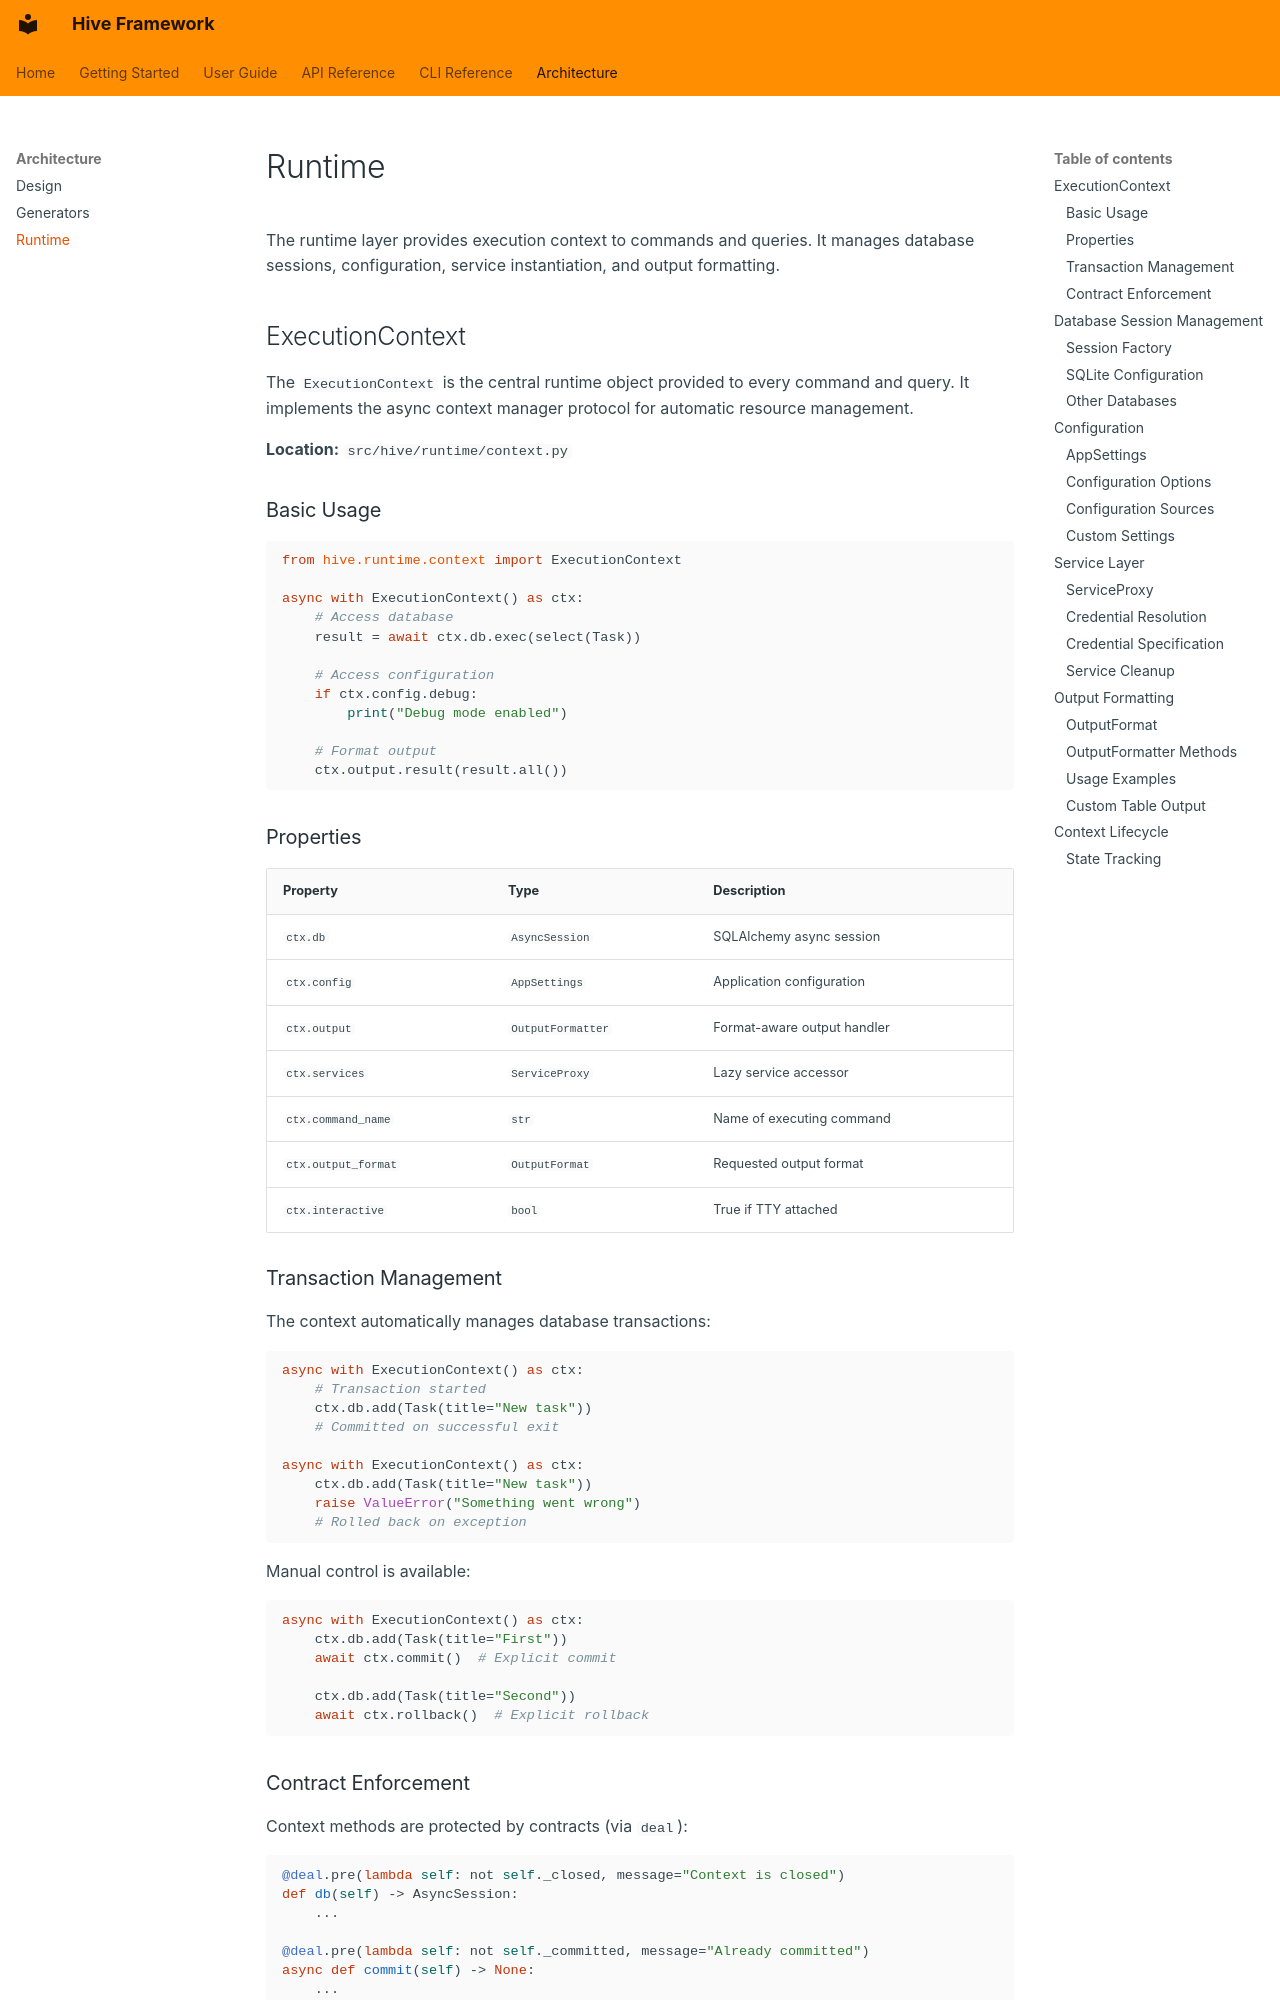

repository: jaredmcfarland/hive · page: architecture/runtime/index.html · generator: mkdocs

# Runtime

The runtime layer provides execution context to commands and queries. It manages database sessions, configuration, service instantiation, and output formatting.

## ExecutionContext

The `ExecutionContext` is the central runtime object provided to every command and query. It implements the async context manager protocol for automatic resource management.

**Location:** `src/hive/runtime/context.py`

### Basic Usage

```python
from hive.runtime.context import ExecutionContext

async with ExecutionContext() as ctx:
    # Access database
    result = await ctx.db.exec(select(Task))

    # Access configuration
    if ctx.config.debug:
        print("Debug mode enabled")

    # Format output
    ctx.output.result(result.all())
```

### Properties

| Property | Type | Description |
|----------|------|-------------|
| `ctx.db` | `AsyncSession` | SQLAlchemy async session |
| `ctx.config` | `AppSettings` | Application configuration |
| `ctx.output` | `OutputFormatter` | Format-aware output handler |
| `ctx.services` | `ServiceProxy` | Lazy service accessor |
| `ctx.command_name` | `str` | Name of executing command |
| `ctx.output_format` | `OutputFormat` | Requested output format |
| `ctx.interactive` | `bool` | True if TTY attached |

### Transaction Management

The context automatically manages database transactions:

```python
async with ExecutionContext() as ctx:
    # Transaction started
    ctx.db.add(Task(title="New task"))
    # Committed on successful exit

async with ExecutionContext() as ctx:
    ctx.db.add(Task(title="New task"))
    raise ValueError("Something went wrong")
    # Rolled back on exception
```

Manual control is available:

```python
async with ExecutionContext() as ctx:
    ctx.db.add(Task(title="First"))
    await ctx.commit()  # Explicit commit

    ctx.db.add(Task(title="Second"))
    await ctx.rollback()  # Explicit rollback
```

### Contract Enforcement

Context methods are protected by contracts (via `deal`):

```python
@deal.pre(lambda self: not self._closed, message="Context is closed")
def db(self) -> AsyncSession:
    ...

@deal.pre(lambda self: not self._committed, message="Already committed")
async def commit(self) -> None:
    ...
```

---
